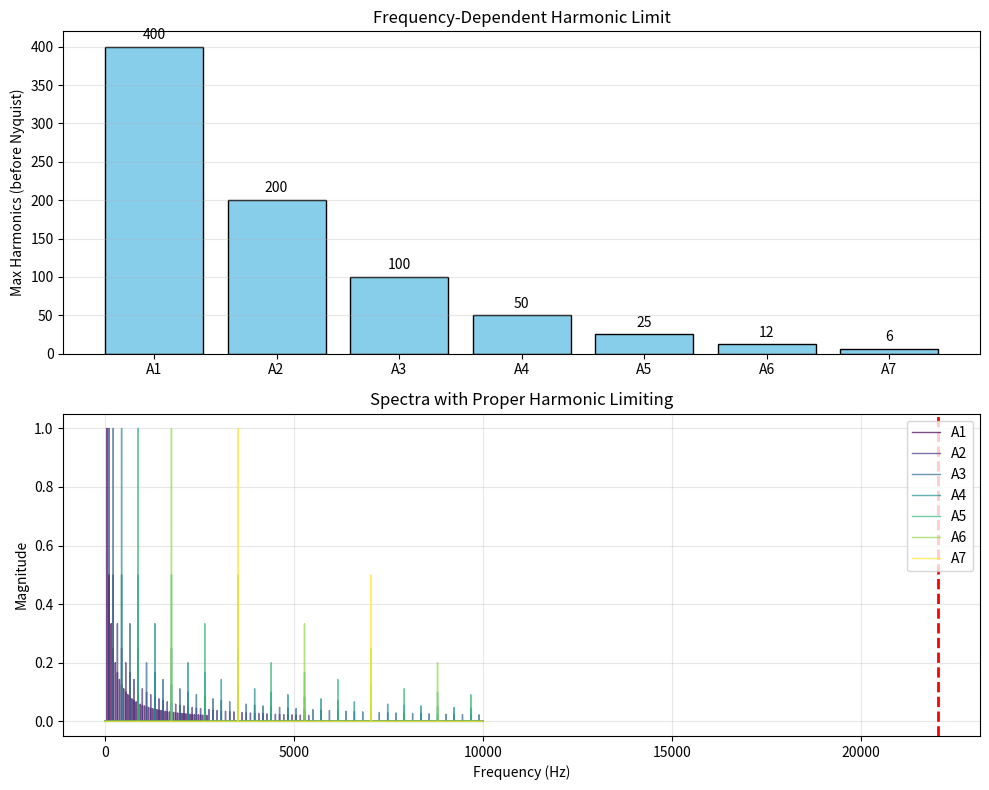

Source code (Python):
"""
==============================================
DAY 6: Aliasing & Anti-aliasing Techniques
==============================================
Goal: Aliasing의 원인을 이해하고 다양한 anti-aliasing 기법을 학습한다.
"""

import numpy as np
import matplotlib.pyplot as plt
from scipy.fft import fft, fftfreq
from scipy import signal

SAMPLE_RATE = 44100
DURATION = 1.0

def demonstrate_aliasing():
    """
    Aliasing-Shannon theorem:
        - sample rate must be > 2 * highest freq 
        - nyquist freq = sample_rate / 2

    when signal contains frequencies > nyquist : 
        - they "fold back into audible range 
        - creates unwanted frequencies 
        - sounds harsh 

    Example : 
        - sample rate = 44100Hz -> nyquist freq = 22050Hz
        - If signal has 23000Hz component 
            -> aliases to 21100Hz (44100 -> 23000)

    """

    #Create high-freq sine wave(above nyquist freq)
    freq_high = 25000

    t = np.linspace(0, 0.001, int(SAMPLE_RATE * 0.01), endpoint=False)

    #True signal(theoretical)
    signal_true = np.sin(2 * np.pi * freq_high * t)

    #sampled version (what we actually get)
    #this will alias to: |sample_rate - freq_high| = |44100 - 25000| = 19100Hz

    aliased_freq = abs(SAMPLE_RATE - freq_high)
    signal_aliased = np.sin(2 * np.pi * aliased_freq * t)

    fig, axes = plt.subplots(3, 1, figsize=(10, 8))

    #Time domain: true signal 
    axes[0].plot(t * 1000, signal_true, 'o-', linewidth=1, markersize=3, color='blue')
    axes[0].set_ylabel('Amplitude')
    axes[0].set_title(f'True signal: {freq_high}Hz (above Nyquist)')
    axes[0].grid(True, alpha=0.3)    

    #Time domain: what we actually sample
    axes[1].plot(t * 1000, signal_aliased, 'o-', linewidth=1, markersize=3, color='red')
    axes[1].set_ylabel('Amplitude')
    axes[1].set_title(f'Aliased Signal: {aliased_freq} Hz (folded back)')
    axes[1].grid(True, alpha=0.3)    
    axes[1].text(0.7, 0.9, 'Same sample points, different frequency',
                 transform=axes[1].transAxes, fontsize=10,
                 bbox=dict(boxstyle='round', facecolor='white', alpha=0.8))
    

    #Both overlaid 
    axes[2].plot(t * 1000, signal_true, 'b-', linewidth=1, alpha=1.0, label=f'True: {freq_high} Hz')
    axes[2].plot(t * 1000, signal_aliased, 'r--', linewidth=2, label=f'Aliased: {aliased_freq} Hz')
    axes[2].plot(t * 1000, signal_true, 'ko', markersize=4, label='Sample points')
    axes[2].set_xlabel('Time (ms)')
    axes[2].set_ylabel('Amplitude')
    axes[2].set_title('Aliasing: Cannot distinguish from samples alone!')
    axes[2].legend()
    axes[2].grid(True, alpha=0.3)

    plt.tight_layout()
    plt.show()

# demonstrate_aliasing()


def naive_sawtooth_aliasing():
    """
    Naive sawtooth aliasing 문제
    
    Sawtooth contains ALL harmonics:
        - 1f, 2f, 3f, 4f ... infinitely..
        - Many harmonics -> nyquist frequency 초과
        - result : heavy aliasing 
    
    """

    freq = 440
    t = np.linspace(0, DURATION, int(SAMPLE_RATE*DURATION), endpoint=False)

    #Naive sawtooth (Day1 method)
    phase = (freq * t) % 1.0
    saw_naive = 2 * phase - 1

    # FFT analysis
    N = len(saw_naive)
    fft_result = fft(saw_naive)
    freqs = fftfreq(N, 1/SAMPLE_RATE)
    positive_freqs = freqs[:N//2]
    magnitude = np.abs(fft_result[:N//2] * 2 / N)
    
    fig, axes = plt.subplots(2, 1, figsize=(10, 8))

    #time domain
    plot_samples = int(0.01 * SAMPLE_RATE)
    axes[0].plot(t[:plot_samples] * 1000, saw_naive[:plot_samples], linewidth=1.5)
    axes[0].set_ylabel('Amplitude')
    axes[0].set_title(f'Naive Sawtooth: {freq} Hz (time domain looks OK)')
    axes[0].grid(True, alpha=0.3)    

    #Frequency domain (reveals the problem)
    axes[1].plot(positive_freqs, magnitude, linewidth=0.5, color='blue')
    axes[1].set_xlim(0, SAMPLE_RATE/2 + 1000)
    axes[1].set_xlabel('Frequency (Hz)')
    axes[1].set_ylabel('Magnitude')
    axes[1].set_title('Naive Sawtooth Spectrum (aliasing visible!)')
    axes[1].axvline(SAMPLE_RATE/2, color='red', linestyle='--', linewidth=2,
                    label='nyquist frequency')
    axes[1].grid(True, alpha=0.3)
    axes[1].legend()

    #ver1. Mark theoretical harmonics
    # for n in range(1, 51):
    #     harmonic_freq = freq * n
    #     if harmonic_freq < SAMPLE_RATE/2:
    #         axes[1].axvline(harmonic_freq, color='green', alpha=0.2, linewidth=0.5)
    #     else:
    #         #This harmonic aliasese
    #         aliased_freq = abs(SAMPLE_RATE - (harmonic_freq % SAMPLE_RATE))
    #         axes[1].axvline(aliased_freq, color='red', alpha=0.3, linewidth=0.5)

    """abs(SAMPLE_RATE - (harmonic_freq % SAMPLE_RATE))
            
            1) harmonic_freq 를 SAMPLE_RATE 로 나눈 나머지를 구함 
                - ex. fs = 44100, harmonic_freq = 26400(440 * 60한 60번째 freq)
                    => 26400 > fs/2 : alising 발생
                    => 26400 % 44100 = 26400

            2) SAMPLE_RATE - (...)
                - 0~fs 범위에서 반사
                - ex. 44100 - 26400 = 17700Hz <- aliased freq
            """
    
    #ver2. 
    for n in range(1, 100):
        harmonic_freq = freq * n
        if harmonic_freq < SAMPLE_RATE/2:
            # 정상 harmonic
            axes[1].axvline(harmonic_freq, color='green', alpha=0.2, linewidth=0.5)
        else:
            # Aliasing 계산
            folded = harmonic_freq % SAMPLE_RATE
            if folded <= SAMPLE_RATE / 2:
                aliased_freq = folded
            else:
                aliased_freq = SAMPLE_RATE - folded
            
            axes[1].axvline(aliased_freq, color='red', alpha=0.3, linewidth=0.5)


    axes[1].text(0.6, 0.9, 'Red lines = aliased harmonics\n(foled back from above Nyquist freq)',
                transform=axes[1].transAxes, fontsize=9,
                bbox=dict(boxstyle='round', facecolor='orange', alpha=0.6))
    
    plt.tight_layout()
    plt.show()

# naive_sawtooth_aliasing()

def oversampling_antialiasing():
    """
    Oversampling anti-aliasing 

    method :
    1. generate signal at higher sample rate 
    2. apply low-pass filter
    3. downsample to target rate

    Oversampling factor(배수):
    - 2x, 4x, 8x, etc.
    - Higher = less aliasing but more CPU 
    
    """

    freq = 440
    oversample_factor = 501 # x4 oversampling 

    #generate at higher rate
    high_sr = SAMPLE_RATE * oversample_factor 
    t_high = np.linspace(0, DURATION, int(high_sr * DURATION), endpoint=False)

    #naive sawtooth at high sample rate
    phase_high = (freq * t_high) % 1.0
        # 전체 시간 배열(t_high) 에 freq(440Hz)를 곱함
        # = 440 * [0, 0.00001, 0.00002, ...]
        # = [0, 0.0044, 0.0088, 0.0132, ...]. 각 시간마다 몇 사이클이 지났는지 
        # ex. 0.001초면 440 * 0.001 = 0.44cycle, 0.5초면 220 cycle, 1초면 440 cycle
    saw_high = 2 * phase_high - 1 #bi polar로 만들기

    # Low-pass filter (nyquist of target rate)
    # cutoff at original nyquist (SAMPLE_RATE / 2)
    nyquist_high = high_sr / 2
    cutoff = SAMPLE_RATE / 2
    normalized_cutoff = cutoff / nyquist_high
        # normalized_cutoff = (새로운 nyquist) / (기존 nyquist)
        # normalized_cutoff 는 0~1 사이 값으로 변환한 cutoff


    # Design low-pass filter
    # Using FIR filter (Finite Impulse Response)
    numtaps = 101 # filter order (필터 차수)
    lpf = signal.firwin(numtaps, normalized_cutoff, window='blackman')
        # signal.firwin()이 반환하는 것 : 길이 101인 필터 계수 배열 -> filter_coeff
        # 각 입력 샘플에 곱할 가중치(필터 계수). 중앙이 가장 크고 양쪽이 대칭
        # Convolution 으로 필터링 수행

        #Window : hamming, blackman, kaiser

    #Apply filter
    saw_filtered = signal.lfilter(lpf, 1.0, saw_high)
        #lpf : filter coefficient
        #1.0 : 
        #saw_high : oversamling 한 sawtooth

    #Downsample
    saw_downsampled = saw_filtered[::oversample_factor]
        #다시 오버샘플링 한 만큼(x4)의 간격의 것들만 고르기 
    
    #compare with naive version
    t_normal = np.linspace(0, DURATION, int(SAMPLE_RATE * DURATION), endpoint=False)
    phase_normal = (freq * t_normal) % 1.0
    saw_naive = 2 * phase_normal - 1

    #FFT comparison
    N = len(saw_downsampled)
    fft_over = fft(saw_downsampled)
    fft_naive = fft(saw_naive)
    freqs = fftfreq(N, 1/SAMPLE_RATE)
    positive_freqs = freqs[:N//2]
    mag_over = np.abs(fft_over[:N//2] * 2 /N)
    mag_naive = np.abs(fft_naive[:N//2] * 2 /N)

    fig, axes = plt.subplots(2, 2, figsize=(10, 8))

    # Time domain comparison
    plot_samples = int(0.01 * SAMPLE_RATE)
    t_plot = t_normal[:plot_samples] * 1000

    axes[0, 0].plot(t_plot, saw_naive[:plot_samples], linewidth=1.5, color='red')
    axes[0, 0].set_ylabel('Amplitude')
    axes[0, 0].set_title('Naive Sawtooth')
    axes[0, 0].grid(True, alpha=0.3)
    
    axes[0, 1].plot(t_plot, saw_downsampled[:plot_samples], linewidth=1.5, color='blue')
    axes[0, 1].set_ylabel('Amplitude')
    axes[0, 1].set_title(f'Oversampled {oversample_factor}x + Filtered')
    axes[0, 1].grid(True, alpha=0.3)
    
    # Frequency domain
    axes[1, 0].plot(positive_freqs, mag_naive, linewidth=0.5, color='red', alpha=0.7)
    axes[1, 0].set_xlim(10000, SAMPLE_RATE / 2)
    axes[1, 0].set_xlabel('Frequency (Hz)')
    axes[1, 0].set_ylabel('Magnitude')
    axes[1, 0].set_title('Naive Spectrum (high-freq region)')
    axes[1, 0].grid(True, alpha=0.3)
    axes[1, 0].set_yscale('log')
    
    axes[1, 1].plot(positive_freqs, mag_over, linewidth=0.5, color='blue', alpha=0.7)
    axes[1, 1].set_xlim(10000, SAMPLE_RATE / 2)
    axes[1, 1].set_xlabel('Frequency (Hz)')
    axes[1, 1].set_ylabel('Magnitude')
    axes[1, 1].set_title('Oversampled Spectrum (cleaner!)')
    axes[1, 1].grid(True, alpha=0.3)
    axes[1, 1].set_yscale('log')
    axes[1, 1].text(0.5, 0.9, 'Much less aliasing!',
                   transform=axes[1, 1].transAxes, fontsize=10,
                   bbox=dict(boxstyle='round', facecolor='lightgreen', alpha=0.6))
    
    plt.tight_layout()
    plt.show()


def additive_synthesis_antialiasing():
    """
    Additive synthesis = inherently alias-free!

    Method : 
    - synthesize only harmonics below Nyquist (나이퀴스트 이하만 생성)
    - No aliasing possible !

    Drawback : 
    - Computationally expensive for many harmonics (많은 배음 시 CPU 많이 씀)
    - O(n) complexity per harmonic (배음당 O(n)시간복잡도)
    """

    freq = 440

    t = np.linspace(0, DURATION, int(SAMPLE_RATE * DURATION), endpoint = False)

    # Calculate max harmonic (Nyquist limit)
    nyquist = SAMPLE_RATE / 2
    max_harmonic = int(nyquist / freq)
        #기음의 몇 배수까지 만들수있는지? (=max_harmonic)

    print(f"Generating {max_harmonic} harmonics (up to{freq * max_harmonic:.0f}Hz)")

    # Additive synthesis : sum all harmonics below nyquist
    saw_additive = np.zeros_like(t)

    for n in range(1, max_harmonic + 1): #max harmonic 까지 만들어야 하니까
        amplitude = (2 / np.pi) * ((-1)** (n + 1)) / n 
        saw_additive += amplitude * np.sin(2 * np.pi * n * freq * t)
            # saw amplitude => 반대부호가 필요한 이유
            # : 급격한 점프(saw의 꼭대기)를 만드려면 무한히 높은 주파수가 필요한데 서로 반대로 진동시켜서 상쇄+보강을 만들기 위함
        # print(saw_additive)
            # 각각의 amplitude 값을 점점 더해서 결과가 나오게 되는데, 
            # [ 0.          0.03988316  0.07960964 ... -0.11902335 -0.07960964 -0.03988316]
            # [ 0.00000000e+00  7.83439135e-05  6.24905792e-04 ... -2.09870862e-03  -6.24905792e-04 -7.83439135e-05]
            # [ 0.          0.03975279  0.07857467 ... -0.11557484 -0.07857467   -0.03975279]
            # 이런식으로 점점 더해감. 각 t에 해당하는 부분들이 점점 더해짐! 
            # 앞에부터 하나하나 채워가는거 아님 !

    # Compare with naive
    phase = (freq * t) % 1.0
    saw_naive = 2 * phase - 1

    # FFT 
    N = len(saw_additive)
    fft_add = fft(saw_additive)
    fft_naive = fft(saw_naive)
    freqs = fftfreq(N, 1/SAMPLE_RATE)
    positive_freqs = freqs[:N//2]
    mag_add = np.abs(fft_add[:N//2]) * 2 / N
    mag_naive = np.abs(fft_naive[:N//2]) * 2 / N

    fig, axes = plt.subplots(2, 2, figsize=(10, 8))

    #Time domain 
    plot_samples = int(0.005 * SAMPLE_RATE)
    t_plot = t[:plot_samples] * 1000


    axes[0, 0].plot(t_plot, saw_naive[:plot_samples], linewidth=1.5, color='red')
    axes[0, 0].set_ylabel('Amplitude')
    axes[0, 0].set_title('Naive Sawtooth')
    axes[0, 0].grid(True, alpha=0.3)
    
    axes[0, 1].plot(t_plot, saw_additive[:plot_samples], linewidth=1.5, color='green')
    axes[0, 1].set_ylabel('Amplitude')
    axes[0, 1].set_title(f'Additive Synthesis ({max_harmonic} harmonics)')
    axes[0, 1].grid(True, alpha=0.3)
    axes[0, 1].text(0.5, 0.1, 'Gibbs phenomenon at edges\n(cannot be avoided with finite harmonics)',
                   transform=axes[0, 1].transAxes, fontsize=8,
                   bbox=dict(boxstyle='round', facecolor='yellow', alpha=0.5))
    
    # Full spectrum
    axes[1, 0].plot(positive_freqs, mag_add, linewidth=0.5, color='green', label='Additive')
    axes[1, 0].plot(positive_freqs, mag_naive, linewidth=0.5, color='red', alpha=0.5, label='Naive')
    axes[1, 0].set_xlim(0, (SAMPLE_RATE / 2) +400)
    axes[1, 0].set_xlabel('Frequency (Hz)')
    axes[1, 0].set_ylabel('Magnitude')
    axes[1, 0].set_title('Full Spectrum Comparison')
    axes[1, 0].axvline(nyquist, color='blue', linestyle='--', label='Nyquist')
    axes[1, 0].legend()
    axes[1, 0].grid(True, alpha=0.3)
    
    # High-frequency region (zoomed)
    # naive 는 무한 주파수를 시도하기 때문에, 그냥 spectrum 이 aliasing noise 로 꽉참
    axes[1, 1].plot(positive_freqs, mag_add, linewidth=0.5, color='green', label='Additive')
    axes[1, 1].plot(positive_freqs, mag_naive, linewidth=0.5, color='red', alpha=0.5, label='Naive')
    axes[1, 1].set_xlim(15000, SAMPLE_RATE / 2)
    axes[1, 1].set_xlabel('Frequency (Hz)')
    axes[1, 1].set_ylabel('Magnitude')
    axes[1, 1].set_title('High-Freq Region (no aliasing in additive!)')
    axes[1, 1].legend()
    axes[1, 1].grid(True, alpha=0.3)
    axes[1, 1].set_yscale('log')

    plt.tight_layout()
    plt.show()
    

def frequency_dependent_harmonic_limit():
    """
    Frequency-dependent harmonic limiting (주파수 의존적 배음 제한)
    
    Key insight:
    - Low notes can have many harmonics (낮은 음은 많은 배음 가능)
    - High notes need fewer harmonics (높은 음은 적은 배음만 필요)
    
    Example:
    - A1 (55 Hz): can have ~400 harmonics before Nyquist
    - A7 (3520 Hz): only ~6 harmonics before Nyquist
    """
    frequencies = [55, 110, 220, 440, 880, 1760, 3520]  # A1 to A7
    note_names = ['A1', 'A2', 'A3', 'A4', 'A5', 'A6', 'A7']
    
    nyquist = SAMPLE_RATE / 2
    
    max_harmonics = []
    for freq in frequencies:
        max_harm = int(nyquist / freq)
        max_harmonics.append(max_harm)
    
    # Visualization
    fig, axes = plt.subplots(2, 1, figsize=(10, 8))
    
    # Bar chart of max harmonics
    axes[0].bar(note_names, max_harmonics, color='skyblue', edgecolor='black')
        # 막대 그래프 그리는 matplotlib 함수
    axes[0].set_ylabel('Max Harmonics (before Nyquist)')
    axes[0].set_title('Frequency-Dependent Harmonic Limit')
    axes[0].grid(True, alpha=0.3, axis='y')

    for i, (note, harm) in enumerate(zip(note_names, max_harmonics)):
        axes[0].text(i, harm + 10, str(harm), ha='center', fontsize=10)
    
    # Spectrum illustration for different notes
    t = np.linspace(0, DURATION, int(SAMPLE_RATE * DURATION), endpoint=False)
    
    colors = plt.cm.viridis(np.linspace(0, 1, len(frequencies)))
    
    for idx, (freq, note, color) in enumerate(zip(frequencies, note_names, colors)):
        max_harm = int(nyquist / freq)
        
        # Generate with proper harmonic limit
        signal_limited = np.zeros_like(t)
        for n in range(1, min(max_harm + 1, 50)):  # limit to 50 for speed
            amplitude = 1 / n
            signal_limited += amplitude * np.sin(2 * np.pi * n * freq * t)

        # FFT
        N = len(signal_limited)
        fft_result = fft(signal_limited)
        freqs_fft = fftfreq(N, 1/SAMPLE_RATE)
        positive_freqs = freqs_fft[:N//2]
        magnitude = np.abs(fft_result[:N//2]) * 2 / N
        
        # Plot (only show up to 10kHz for clarity)
        mask = positive_freqs < 10000
        axes[1].plot(positive_freqs[mask], magnitude[mask], 
                    linewidth=1, alpha=0.7, color=color, label=note)
    
    axes[1].set_xlabel('Frequency (Hz)')
    axes[1].set_ylabel('Magnitude')
    axes[1].set_title('Spectra with Proper Harmonic Limiting')
    axes[1].legend(loc='upper right')
    axes[1].grid(True, alpha=0.3)
    axes[1].axvline(nyquist, color='red', linestyle='--', linewidth=2, label='Nyquist')

    plt.tight_layout()
    plt.show()

frequency_dependent_harmonic_limit()





"""signal.firwin()
    : FIR (Finite Impulse Response) 필터 설계 함수

    signal.firwin(numtaps, cutoff, ...)
        1. numtaps : 필터 탭 개수
            - 필터의 길이 (샘플 개수)
            - 홀수여야 함 (대칭성)
            - 클수록 : 더 정확하지만 더 많은 계산이 필요
        2. cutoff : normalized (0~1)
            - butter()와 동일한 방식

    **FIR vs IIR 
        1. FIR(firwin) : 
            - finite impulse response
            - 선형 위상 (위상 왜곡 없음)
            - 계산량 많음 
        2. IIR(butter) :
            - 효율적 (적은 탭으로 가파른 필터)
            - 위상 왜곡 있음
            - 불안정할 수도 있음
    """

"""
    1) 3-tap 평균 필터 (가장 간단한 low pass filter)
        coefficients = [0.333, 0.333, 0.333]

        입력신호 : [10, 20, 30, 40, 50]

        출력계산 : 
        output[0] = 0.333 * 10 + 0.333 * 20 + 0.333 * 30 = 20
        output[1] = 0.333 * 20 + 0.333 * 30 + 0.333 * 40 = 30
        output[2] = 0.333 * 30 + 0.333 * 40 + 0.333 * 50 = 40
        ...
            -> 필터링 = 주변 샘플들의 가중 평균

    2) # 5-tap 필터 설계
        coefficients = signal.firwin(5, 0.3)
        print(coeff)
            # 출력: [0.05, 0.25, 0.40, 0.25, 0.05] 
                -> 중앙이 가장 큼. 좌우 대칭. 
                -> 합이 1.0 (신호 크기 보존!)

        입력: ... [A] [B] [C] [D] [E] ...

        출력계산 : 
        output[0] = [A] * 0.05 + [B] * 0.25 + [c] * 0.40 + [d] * 0.25 + [e] * 0.05
        ourput[1] = [B] * 0.05 + [c] * 0.25 + [d] * 0.40 + [e] * 0.25 + [f] * 0.05  
        ...

    3) example 

    계수:     [0.05] [0.25] [0.40] [0.25] [0.05]
                ↓      ↓      ↓      ↓      ↓
    입력 위치:   [A]    [B]    [C]    [D]    [E]
                              ↑
                          현재 출력 위치

    슬라이딩 윈도우처럼 한 칸씩 이동:

        Step 0: [A] [B] [C] [D] [E] → output[0]
        Step 1:     [B] [C] [D] [E] [F] → output[1]
        Step 2:         [C] [D] [E] [F] [G] → output[2]
        ...

    """

""" numtaps 와 transition band 의 연관성
    
    1) 상황별 numtaps
        - Anti aliasing(다운 샘플링 전. 높은 품질이 필요함)
            : numtaps = 101 ~ 201
        - 실시간 오디오 처리(지연 최소화. 처리가 빨라야 함)
            : numtaps = 31 ~ 51
        - 오프라인 고품질 처리
            : numtaps = 201 ~ 501
    
    """
